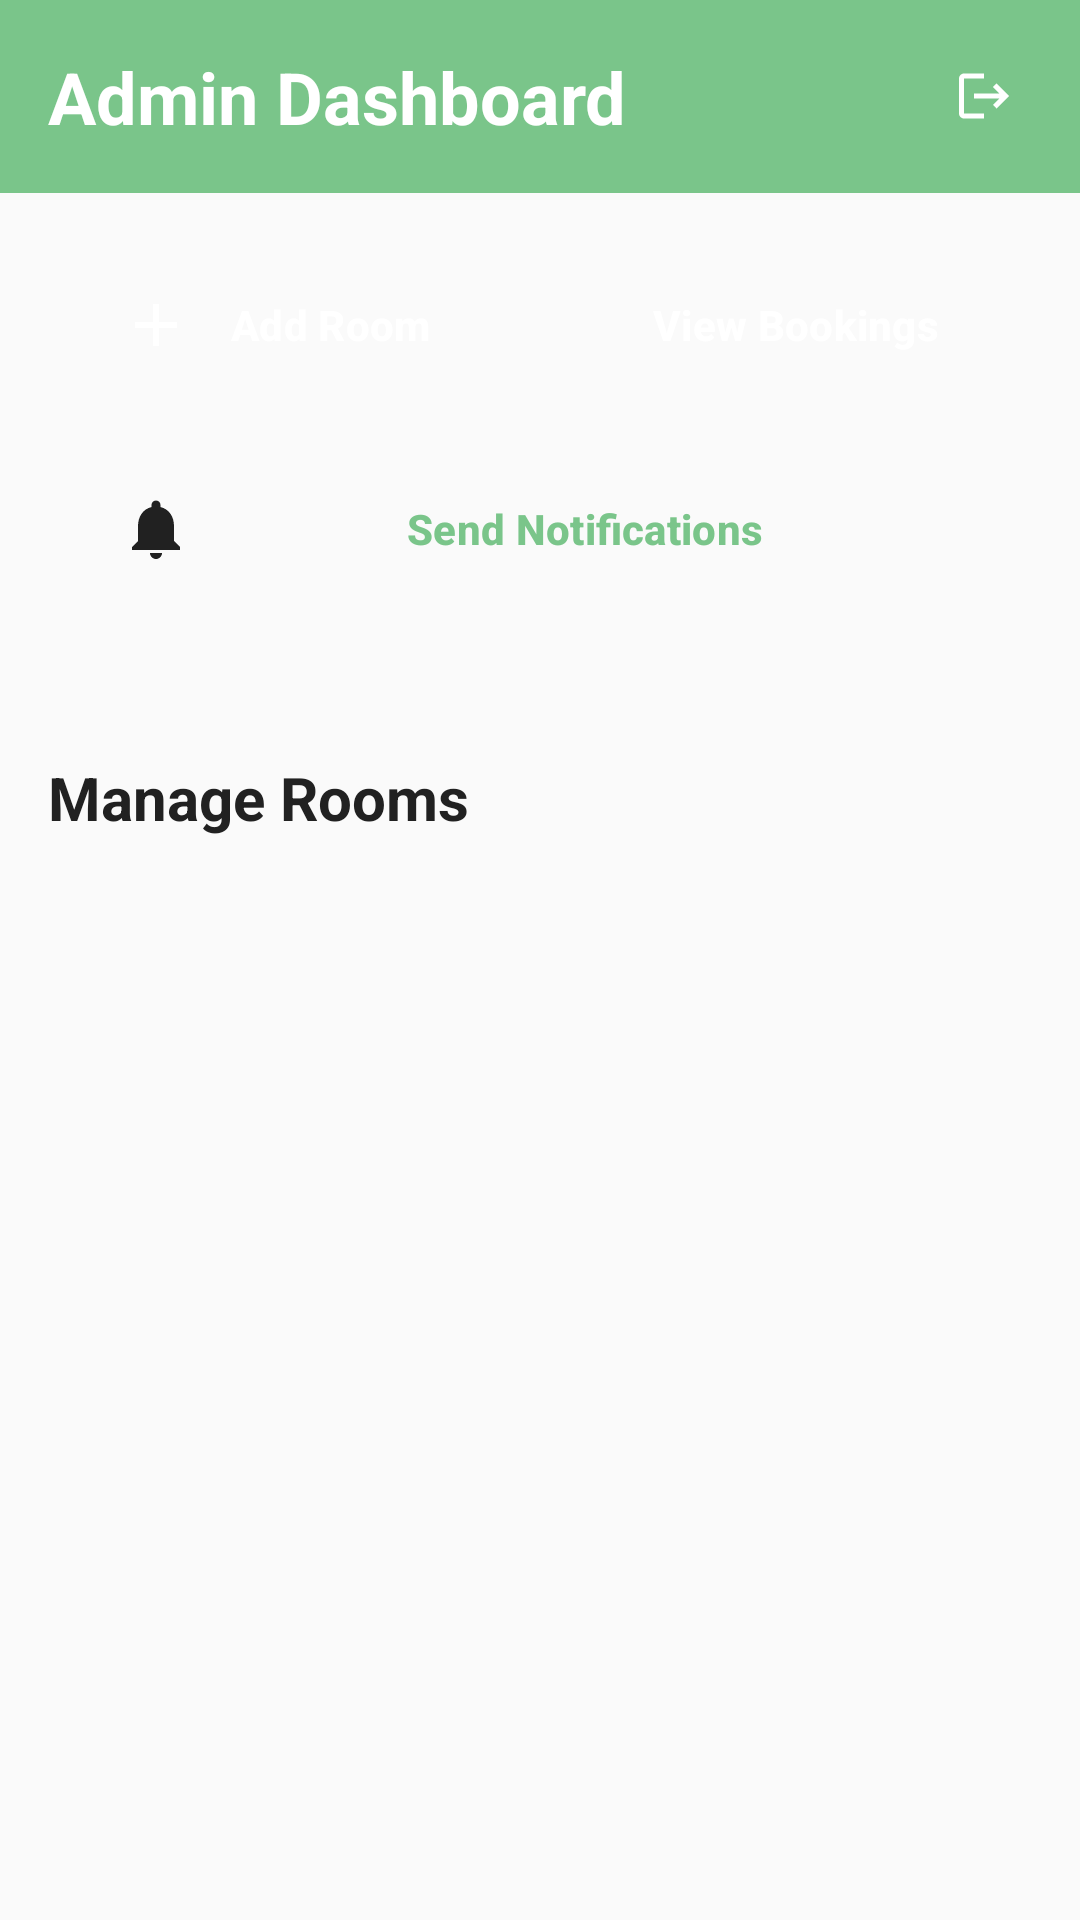

The Android layout XML behind this screen, and the referenced resources:
<!-- AndroidManifest.xml: application theme Theme.EcoStayApp -->
<!-- res/layout/activity_admin.xml -->
<?xml version="1.0" encoding="utf-8"?>
<LinearLayout xmlns:android="http://schemas.android.com/apk/res/android"
    android:layout_width="match_parent"
    android:layout_height="match_parent"
    android:orientation="vertical"
    android:background="@color/background_light">

    
    <LinearLayout
        android:layout_width="match_parent"
        android:layout_height="wrap_content"
        android:background="@color/primary_color"
        android:orientation="horizontal"
        android:padding="16dp"
        android:gravity="center_vertical">

        <TextView
            android:layout_width="0dp"
            android:layout_height="wrap_content"
            android:layout_weight="1"
            android:text="Admin Dashboard"
            android:textSize="24sp"
            android:textStyle="bold"
            android:textColor="@color/white" />

        <ImageView
            android:id="@+id/btnAdminLogout"
            android:layout_width="32dp"
            android:layout_height="32dp"
            android:src="@drawable/ic_logout"
            android:tint="@color/white"
            android:background="?attr/selectableItemBackgroundBorderless"
            android:padding="6dp"
            android:clickable="true"
            android:focusable="true"
            android:contentDescription="Logout" />

    </LinearLayout>

    
    <LinearLayout
        android:layout_width="match_parent"
        android:layout_height="wrap_content"
        android:orientation="vertical"
        android:padding="16dp">

        
        <LinearLayout
            android:layout_width="match_parent"
            android:layout_height="wrap_content"
            android:orientation="horizontal"
            android:gravity="center"
            android:layout_marginBottom="12dp">

            <Button
                android:id="@+id/btnAddRoom"
                style="@style/EcoButton"
                android:layout_width="0dp"
                android:layout_height="wrap_content"
                android:layout_weight="1"
                android:text="Add Room"
                android:textSize="14sp"
                android:textStyle="bold"
                android:layout_marginEnd="6dp"
                android:paddingVertical="16dp"
                android:drawableStart="@drawable/ic_add"
                android:drawablePadding="6dp" />

            <Button
                android:id="@+id/btnViewBookings"
                style="@style/EcoButton"
                android:layout_width="0dp"
                android:layout_height="wrap_content"
                android:layout_weight="1"
                android:text="View Bookings"
                android:textSize="14sp"
                android:textStyle="bold"
                android:layout_marginStart="6dp"
                android:paddingVertical="16dp"
                android:drawableStart="@drawable/ic_calendar"
                android:drawablePadding="6dp" />

        </LinearLayout>

        
        <LinearLayout
            android:layout_width="match_parent"
            android:layout_height="wrap_content"
            android:orientation="horizontal"
            android:gravity="center"
            android:layout_marginBottom="16dp">

            <Button
                android:id="@+id/btnSendNotifications"
                style="@style/EcoButtonOutlined"
                android:layout_width="match_parent"
                android:layout_height="wrap_content"
                android:text="Send Notifications"
                android:textSize="14sp"
                android:textStyle="bold"
                android:textColor="@color/primary_color"
                android:strokeColor="@color/primary_color"
                android:paddingVertical="16dp"
                android:drawableStart="@drawable/ic_notifications"
                android:drawablePadding="6dp" />

        </LinearLayout>

    </LinearLayout>

    
    <TextView
        android:layout_width="match_parent"
        android:layout_height="wrap_content"
        android:text="Manage Rooms"
        android:textSize="20sp"
        android:textStyle="bold"
        android:textColor="@color/text_primary"
        android:paddingHorizontal="16dp"
        android:paddingTop="16dp"
        android:paddingBottom="8dp" />

    
    <androidx.recyclerview.widget.RecyclerView
        android:id="@+id/recyclerViewAdminRooms"
        android:layout_width="match_parent"
        android:layout_height="match_parent"
        android:padding="16dp"
        android:clipToPadding="false" />

</LinearLayout>
<!-- resources referenced by this layout -->
<resources>
  <color name="background_light">#FAFAFA</color>
  <color name="primary_color">#7AC58A</color>
  <color name="text_primary">#212121</color>
  <color name="white">#FFFFFFFF</color>
  <!-- drawable ic_add (drawable) -->
  <vector xmlns:android="http://schemas.android.com/apk/res/android"
      android:width="24dp"
      android:height="24dp"
      android:viewportWidth="24"
      android:viewportHeight="24"
      android:tint="?attr/colorOnPrimary">
      <path
          android:fillColor="@android:color/white"
          android:pathData="M19,13h-6v6h-2v-6H5v-2h6V5h2v6h6v2z"/>
  </vector>
  <!-- drawable ic_logout (drawable) -->
  <?xml version="1.0" encoding="utf-8"?>
  <vector xmlns:android="http://schemas.android.com/apk/res/android"
      android:width="24dp"
      android:height="24dp"
      android:viewportWidth="24"
      android:viewportHeight="24"
      android:tint="@color/text_primary">
      
      <path
          android:fillColor="@android:color/white"
          android:pathData="M17,7l-1.41,1.41L18.17,11H8v2h10.17l-2.58,2.58L17,17l5,-5zM4,5h8V3H4C2.9,3 2,3.9 2,5v14c0,1.1 0.9,2 2,2h8v-2H4V5z" />
          
  </vector>
  <!-- drawable ic_notifications (drawable) -->
  <vector xmlns:android="http://schemas.android.com/apk/res/android"
      android:width="24dp"
      android:height="24dp"
      android:viewportWidth="24"
      android:viewportHeight="24"
      android:tint="?attr/colorOnSurface">
      <path
          android:fillColor="@android:color/white"
          android:pathData="M12,22c1.1,0 2,-0.9 2,-2h-4c0,1.1 0.89,2 2,2zM18,16v-5c0,-3.07 -1.64,-5.64 -4.5,-6.32V4c0,-0.83 -0.67,-1.5 -1.5,-1.5s-1.5,0.67 -1.5,1.5v0.68C7.63,5.36 6,7.92 6,11v5l-2,2v1h16v-1l-2,-2z"/>
  </vector>
  <style name="EcoButton" parent="Widget.Material3.Button">
          <item name="backgroundTint">@color/primary_color</item>
          <item name="android:textColor">@color/white</item>
          <item name="cornerRadius">12dp</item>
          <item name="android:textSize">16sp</item>
          <item name="android:textStyle">bold</item>
          <item name="android:textAllCaps">false</item>
      </style>
  <style name="EcoButtonOutlined" parent="Widget.Material3.Button.OutlinedButton">
          <item name="strokeColor">@color/primary_color</item>
          <item name="android:textColor">@color/primary_color</item>
          <item name="cornerRadius">12dp</item>
          <item name="android:textSize">16sp</item>
          <item name="android:textAllCaps">false</item>
      </style>
  <style name="Theme.EcoStayApp" parent="Base.Theme.EcoStayApp" />
  <style name="Base.Theme.EcoStayApp" parent="Theme.Material3.DayNight.NoActionBar">
          <item name="colorPrimary">@color/primary_color</item>
          <item name="colorPrimaryVariant">@color/primary_dark</item>
          <item name="colorOnPrimary">@color/white</item>
          <item name="colorSecondary">@color/accent_color</item>
          <item name="colorOnSecondary">@color/white</item>
          <item name="android:colorBackground">@color/background_white</item>
          <item name="colorOnBackground">@color/text_primary</item>
          <item name="colorSurface">@color/background_white</item>
          <item name="colorOnSurface">@color/text_primary</item>
          <item name="colorError">@color/error_color</item>
          <item name="colorOnError">@color/white</item>
      </style>
  <color name="primary_dark">#5A9B6B</color>
  <color name="accent_color">#7AC58A</color>
  <color name="background_white">#FFFFFF</color>
  <color name="error_color">#F44336</color>
</resources>
